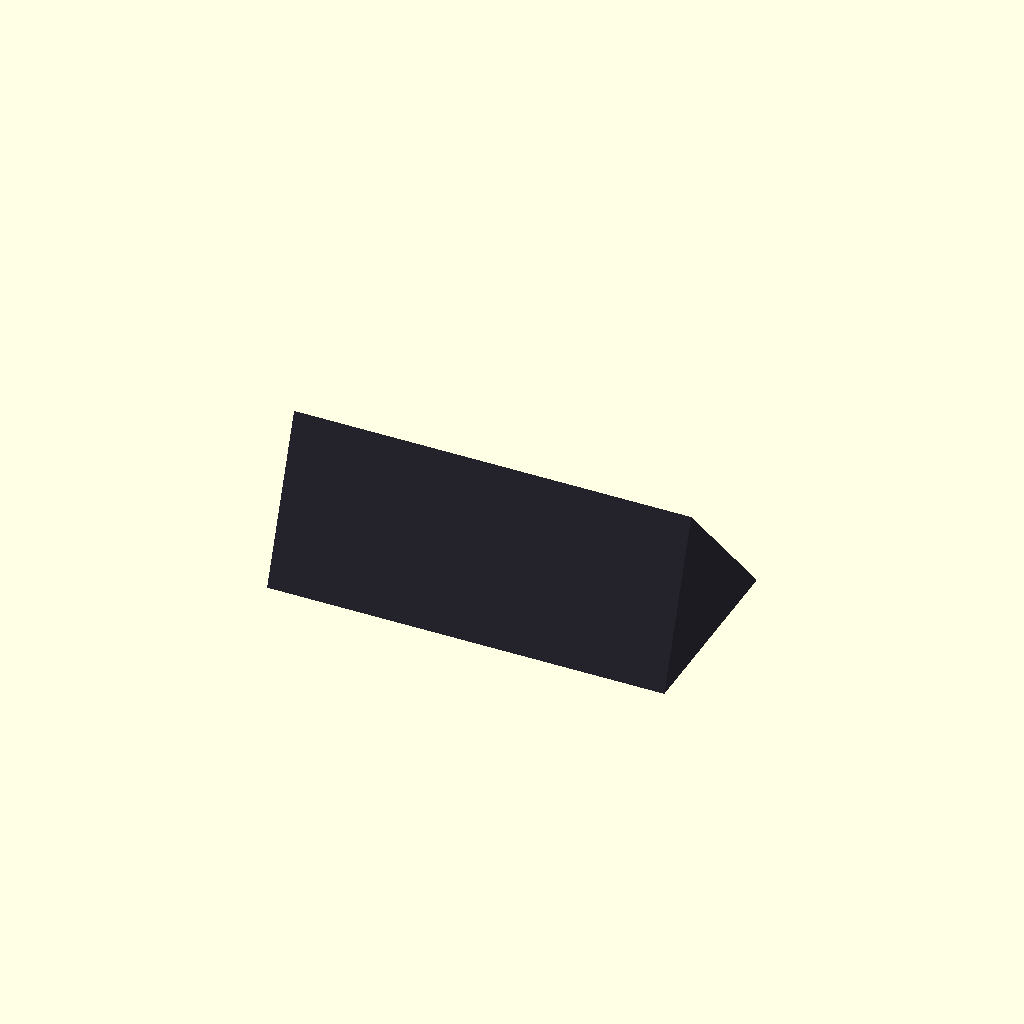
Cell 1: the model at its default parameters.
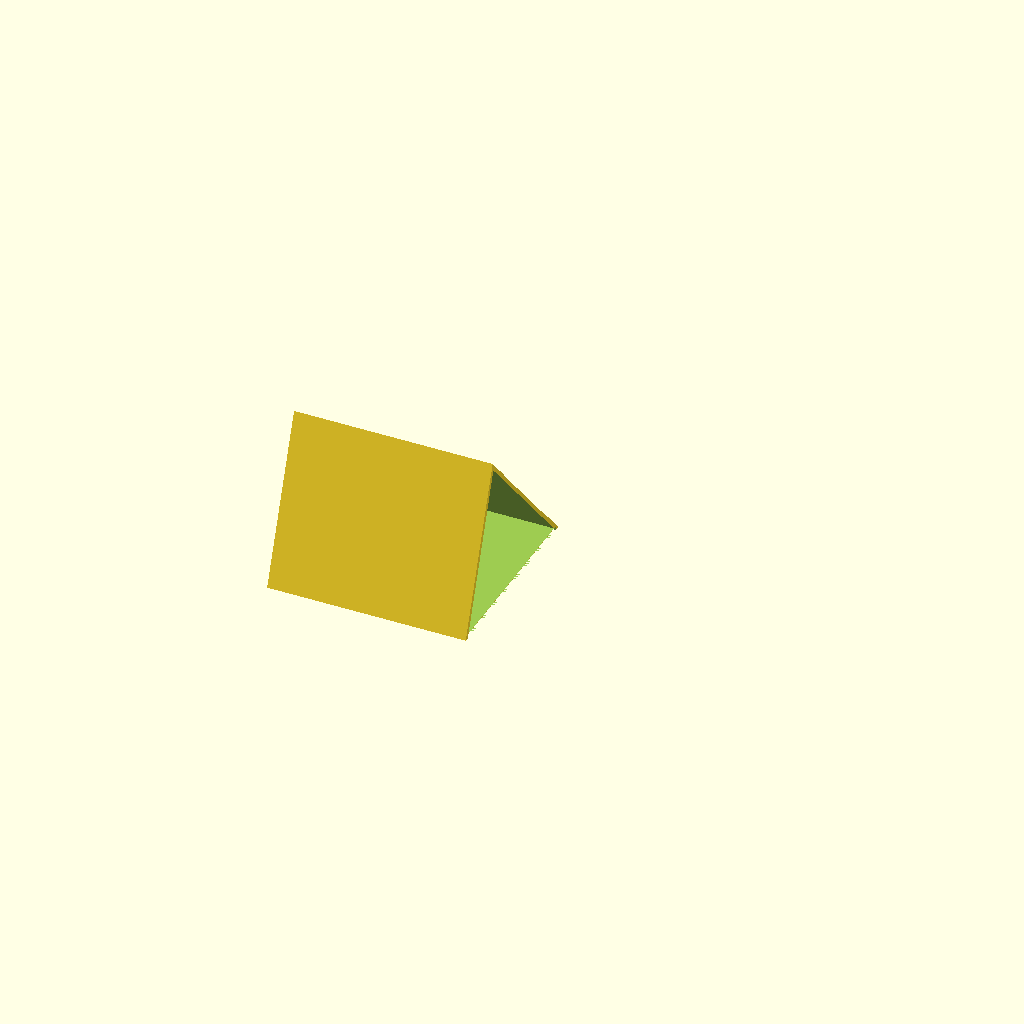
Cell 2: the same model with part = "left".
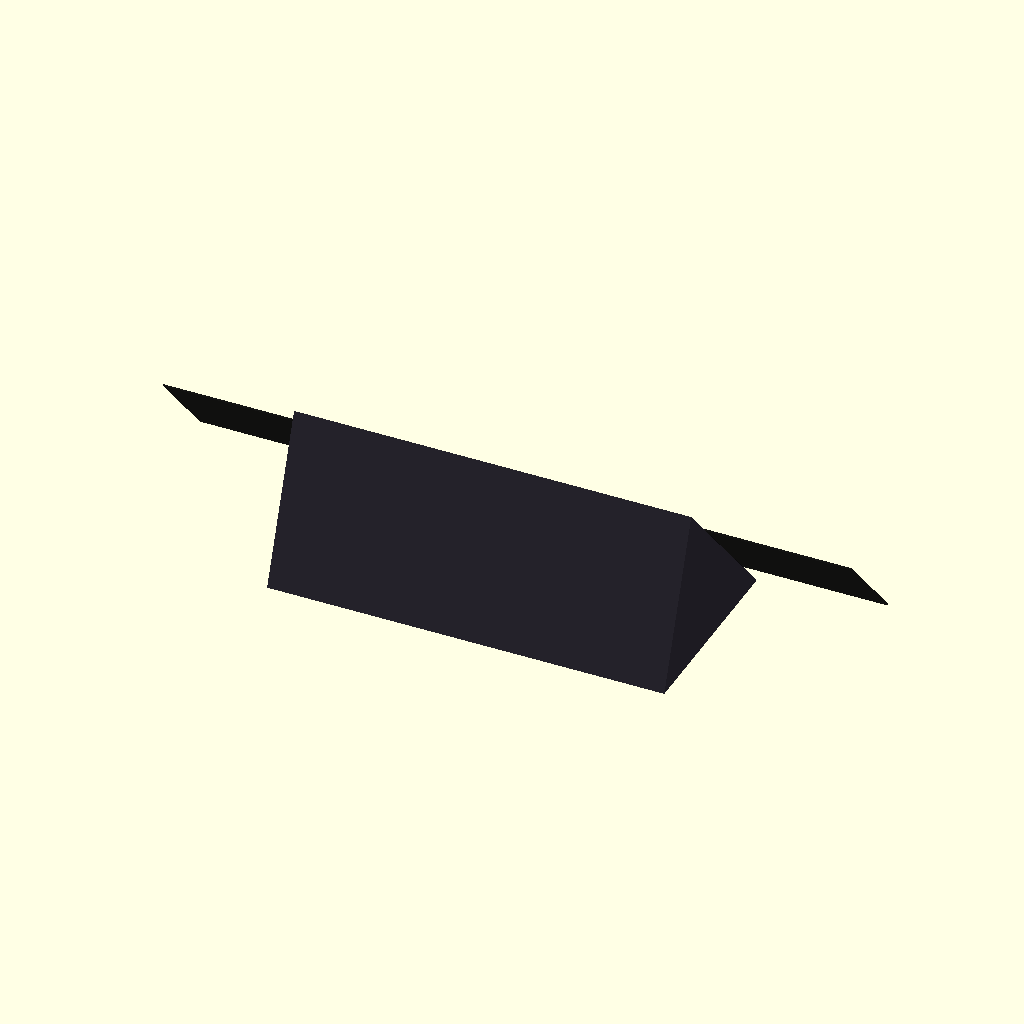
Cell 3 — active_w set to 519.52, the other parameters unchanged.
One fixed orthographic camera (rotation 55°, 0°, 25°; colour scheme Cornfield) for every cell.
Source of the model, hardware/scad/almanac_stone.scad:
// ===========================================================================
// Almanac Stone -- prototype enclosure ("Toblerone" triangular prism)
// Parametric OpenSCAD. Units: millimetres.
//
// Built around the Waveshare 10.85" e-Paper HAT+ (G):
//   panel outline  270.56 x 105.92 x 1.20 mm ; active 259.76 x 91.68 mm
//   SPI 4-colour (R/Y/B/W) ; driver HAT 65.0 x 30.5 mm
//
// Cross-section is a right-angled triangle in Y-Z, extruded along X (width).
//   - vertical BACK wall (at y=0)
//   - horizontal BASE  (at z=0)
//   - sloped FRONT face carrying the screen, tilted `front_tilt` from vertical
// The screen lies on the sloped front face; a crystal well sits front-left.
//
// part = "assembly" | "left" | "right" | "base" | "bezel"
// The body is ~300 mm wide so it prints in LEFT + RIGHT halves (seam at X mid),
// with a screwed-on BASE plate for electronics access and a snap BEZEL.
// ===========================================================================

/* [Render] */
part = "assembly"; // [assembly, left, right, base, bezel]

/* [Panel: Waveshare 10.85 (G)] */
panel_w   = 270.56;   // outline width  (X on the face)
panel_h   = 105.92;   // outline height (up the slope)
panel_t   = 1.20;     // glass thickness
active_w  = 259.76;
active_h  = 91.68;

/* [Body] */
body_width = 300;     // X length of the prism
depth      = 150;     // Y footprint (base)
height     = 120;     // Z height of the back wall
front_tilt = 20;      // front face lean from vertical (deg); 0 = vertical screen
wall       = 3.2;

/* [Screen window] */
bezel_overlap = 4;    // bezel covers this much of active edge
face_up_frac  = 0.50; // centre of screen along the slope (0 base .. 1 apex)

/* [Crystal well] */
// The screen fills most of the face width, so the crystal well sits LOW on the
// front face, below the screen window, front-left (as in the product render).
crystal_w    = 26;
crystal_h    = 40;
crystal_deep = 18;
crystal_from_left = 46;   // from the left edge of the face to the well centre
crystal_up_frac   = 0.12; // low on the slope, clear of the screen
led_hole     = 6;

/* [Assembly] */
dowel_d = 4.2;
dowels  = 3;
screw_d = 3.4;
tol     = 0.30;

/* [Quality] */
$fn = 48;
eps = 0.02;

// ---------------------------------------------------------------------------
// Cross-section triangle (Y-Z). Back wall vertical at y=0.
//   A = (0,0)         base-back corner
//   B = (depth,0)     base-front corner
//   C = (0,height)    top of back wall
// The FRONT face is the hypotenuse B->C. Its lean from vertical:
//   we tilt by shifting C forward by height*tan(front_tilt).
// ---------------------------------------------------------------------------
Cx = height * tan(front_tilt);
tri = [[0,0],[depth,0],[Cx,height]];

// Front face geometry (segment B=(depth,0) -> C=(Cx,height))
face_dy = Cx - depth;
face_dz = height;
face_len = sqrt(face_dy*face_dy + face_dz*face_dz);
face_ang = atan2(face_dz, face_dy);   // angle of face direction from +Y axis

module solid_prism(w) {
    rotate([90,0,90]) linear_extrude(height=w) polygon(tri);
}

// Inner cavity: same triangle scaled down by wall on each side (simple offset).
module inner_prism(w) {
    // offset() shrinks the 2D triangle uniformly by `wall`.
    translate([wall, 0, 0])
        rotate([90,0,90]) linear_extrude(height = w - 2*wall)
            offset(delta = -wall) polygon(tri);
}

// Place children onto the FRONT face.
//   u = distance along the slope from corner B (0..face_len)
//   x = position along width from body centre
//   into = depth into the body (negative goes inward)
// After the transform, child's +Z points OUT of the face (normal), local X is
// width, local Y runs up the slope.
module on_face(u, x=0, into=0) {
    // Point on the face in Y-Z:
    py = depth + (face_dy/face_len)*u;
    pz = (face_dz/face_len)*u;
    translate([body_width/2 + x, py, pz])
        // rotate local +Z to the outward face normal.
        // Face normal points up-and-forward: normal angle = face_ang - 90 in Y-Z.
        rotate([face_ang, 0, 0])       // tilt so local Y follows the slope
            rotate([0,0,0])
                translate([0,0,into])
                    children();
}

// ---------------------------------------------------------------------------
// Cutouts
// ---------------------------------------------------------------------------
module screen_cut() {
    u = face_len * face_up_frac;
    win_w = active_w - 2*bezel_overlap;
    win_h = active_h - 2*bezel_overlap;
    // through window
    on_face(u, 0, -50) cube([win_w, win_h, 100], center=true);
    // panel glass rebate (from the outside)
    on_face(u, 0, -panel_t) cube([panel_w+2*tol, panel_h+2*tol, panel_t+2], center=true);
    // FPC slot at the lower edge of the panel, into the body
    on_face(u - panel_h/2 - 2, 0, -40) cube([46, 16, 80], center=true);
}

module crystal_cut() {
    u = face_len * crystal_up_frac;
    xoff = -(body_width/2) + crystal_from_left;
    on_face(u, xoff, -crystal_deep) {
        // rounded well
        minkowski() { cube([crystal_w-6, crystal_h-6, crystal_deep], center=true); cylinder(r=3,h=eps); }
    }
    // light hole from well to interior
    on_face(u, xoff, -crystal_deep-wall) cylinder(d=led_hole, h=crystal_deep+wall+6);
}

module dowel_holes() {
    for (i=[0:dowels-1]) {
        yy = depth*(i+1)/(dowels+1);
        // hole runs along X through the seam plane
        translate([body_width/2, yy, height*0.18])
            rotate([0,90,0]) cylinder(d=dowel_d, h=60, center=true);
    }
}

module base_pocket() {
    // rebate for the screwed-on base plate
    translate([wall+1, wall+1, -eps])
        cube([body_width-2*wall-2, depth-2*wall-2, 3+eps]);
}

// ---------------------------------------------------------------------------
// Body
// ---------------------------------------------------------------------------
module body() {
    difference() {
        solid_prism(body_width);
        inner_prism(body_width);
        screen_cut();
        crystal_cut();
        base_pocket();
        dowel_holes();
    }
}

module left_half()  { intersection() { body(); translate([-1,-10,-10]) cube([body_width/2+1, depth+20, height+20]); } }
module right_half() { intersection() { body(); translate([body_width/2,-10,-10]) cube([body_width/2+1, depth+20, height+20]); } }

module base_plate() {
    bw = depth-2*wall-2;  bl = body_width-2*wall-2;
    difference() {
        cube([bl, bw, 3]);
        for (x=[10, bl-10], y=[10, bw-10]) translate([x,y,-eps]) cylinder(d=screw_d, h=6);
        for (i=[0:5]) translate([40+i*35, bw/2-15, -eps]) cube([6,30,6]); // vents
    }
}

module bezel() {
    win_w = active_w - 2*bezel_overlap;
    win_h = active_h - 2*bezel_overlap;
    outer_w = panel_w + 12;  outer_h = panel_h + 12;
    difference() {
        cube([outer_w, outer_h, 3.6], center=true);
        translate([0,0,-1])   cube([win_w, win_h, 8], center=true);              // opening
        translate([0,0,1.7])  cube([panel_w+2*tol, panel_h+2*tol, 3], center=true); // glass rebate
    }
}

// ---------------------------------------------------------------------------
// Selector
// ---------------------------------------------------------------------------
if      (part=="assembly") {
    color([0.17,0.16,0.20]) body();
    u = face_len*face_up_frac;
    color([0.05,0.05,0.05,0.8]) on_face(u, 0, -0.4) cube([active_w, active_h, 1.2], center=true);
}
else if (part=="left")  left_half();
else if (part=="right") right_half();
else if (part=="base")  base_plate();
else if (part=="bezel") bezel();
Customizer parameters (derived from the source; name, type, default, range or options):
part: string, default "assembly", options "assembly", "left", "right", "base", "bezel"
panel_w: number, default 270.56
panel_h: number, default 105.92
panel_t: number, default 1.2
active_w: number, default 259.76
active_h: number, default 91.68
body_width: number, default 300
depth: number, default 150
height: number, default 120
front_tilt: number, default 20
wall: number, default 3.2
bezel_overlap: number, default 4
face_up_frac: number, default 0.5
crystal_w: number, default 26
crystal_h: number, default 40
crystal_deep: number, default 18
crystal_from_left: number, default 46
crystal_up_frac: number, default 0.12
led_hole: number, default 6
dowel_d: number, default 4.2
dowels: number, default 3
screw_d: number, default 3.4
tol: number, default 0.3
eps: number, default 0.02
